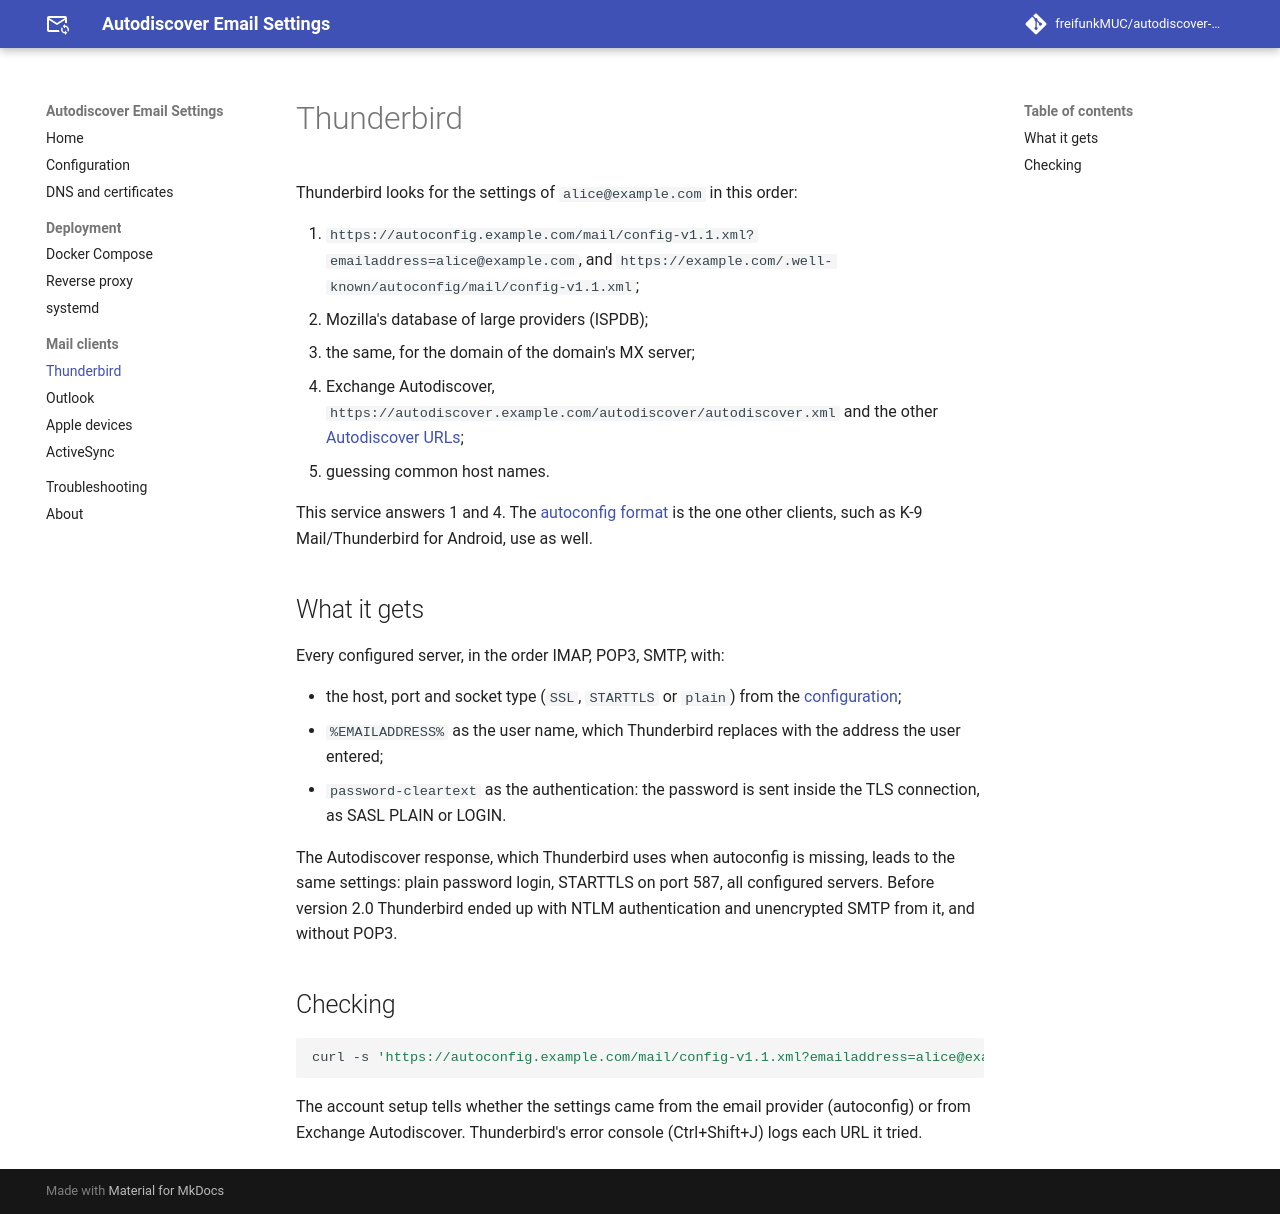

repository: freifunkMUC/autodiscover-email-settings · page: dev/clients/thunderbird/index.html · generator: mkdocs

# Thunderbird

Thunderbird looks for the settings of `alice@example.com` in this order:

1. `https://autoconfig.example.com/mail/config-v1.1.xml?emailaddress=alice@example.com`, and `https://example.com/.well-known/autoconfig/mail/config-v1.1.xml`;
2. Mozilla's database of large providers (ISPDB);
3. the same, for the domain of the domain's MX server;
4. Exchange Autodiscover, `https://autodiscover.example.com/autodiscover/autodiscover.xml` and the other [Autodiscover URLs](../dns.md);
5. guessing common host names.

This service answers 1 and 4. The [autoconfig format](https://datatracker.ietf.org/doc/draft-ietf-mailmaint-autoconfig/) is the one other clients, such as K-9 Mail/Thunderbird for Android, use as well.

## What it gets

Every configured server, in the order IMAP, POP3, SMTP, with:

- the host, port and socket type (`SSL`, `STARTTLS` or `plain`) from the [configuration](../configuration.md#mail-servers);
- `%EMAILADDRESS%` as the user name, which Thunderbird replaces with the address the user entered;
- `password-cleartext` as the authentication: the password is sent inside the TLS connection, as SASL PLAIN or LOGIN.

The Autodiscover response, which Thunderbird uses when autoconfig is missing, leads to the same settings: plain password login, STARTTLS on port 587, all configured servers. Before version 2.0 Thunderbird ended up with NTLM authentication and unencrypted SMTP from it, and without POP3.

## Checking

```sh
curl -s 'https://autoconfig.example.com/mail/config-v1.1.xml?emailaddress=alice@example.com'
```

The account setup tells whether the settings came from the email provider (autoconfig) or from Exchange Autodiscover. Thunderbird's error console (Ctrl+Shift+J) logs each URL it tried.
